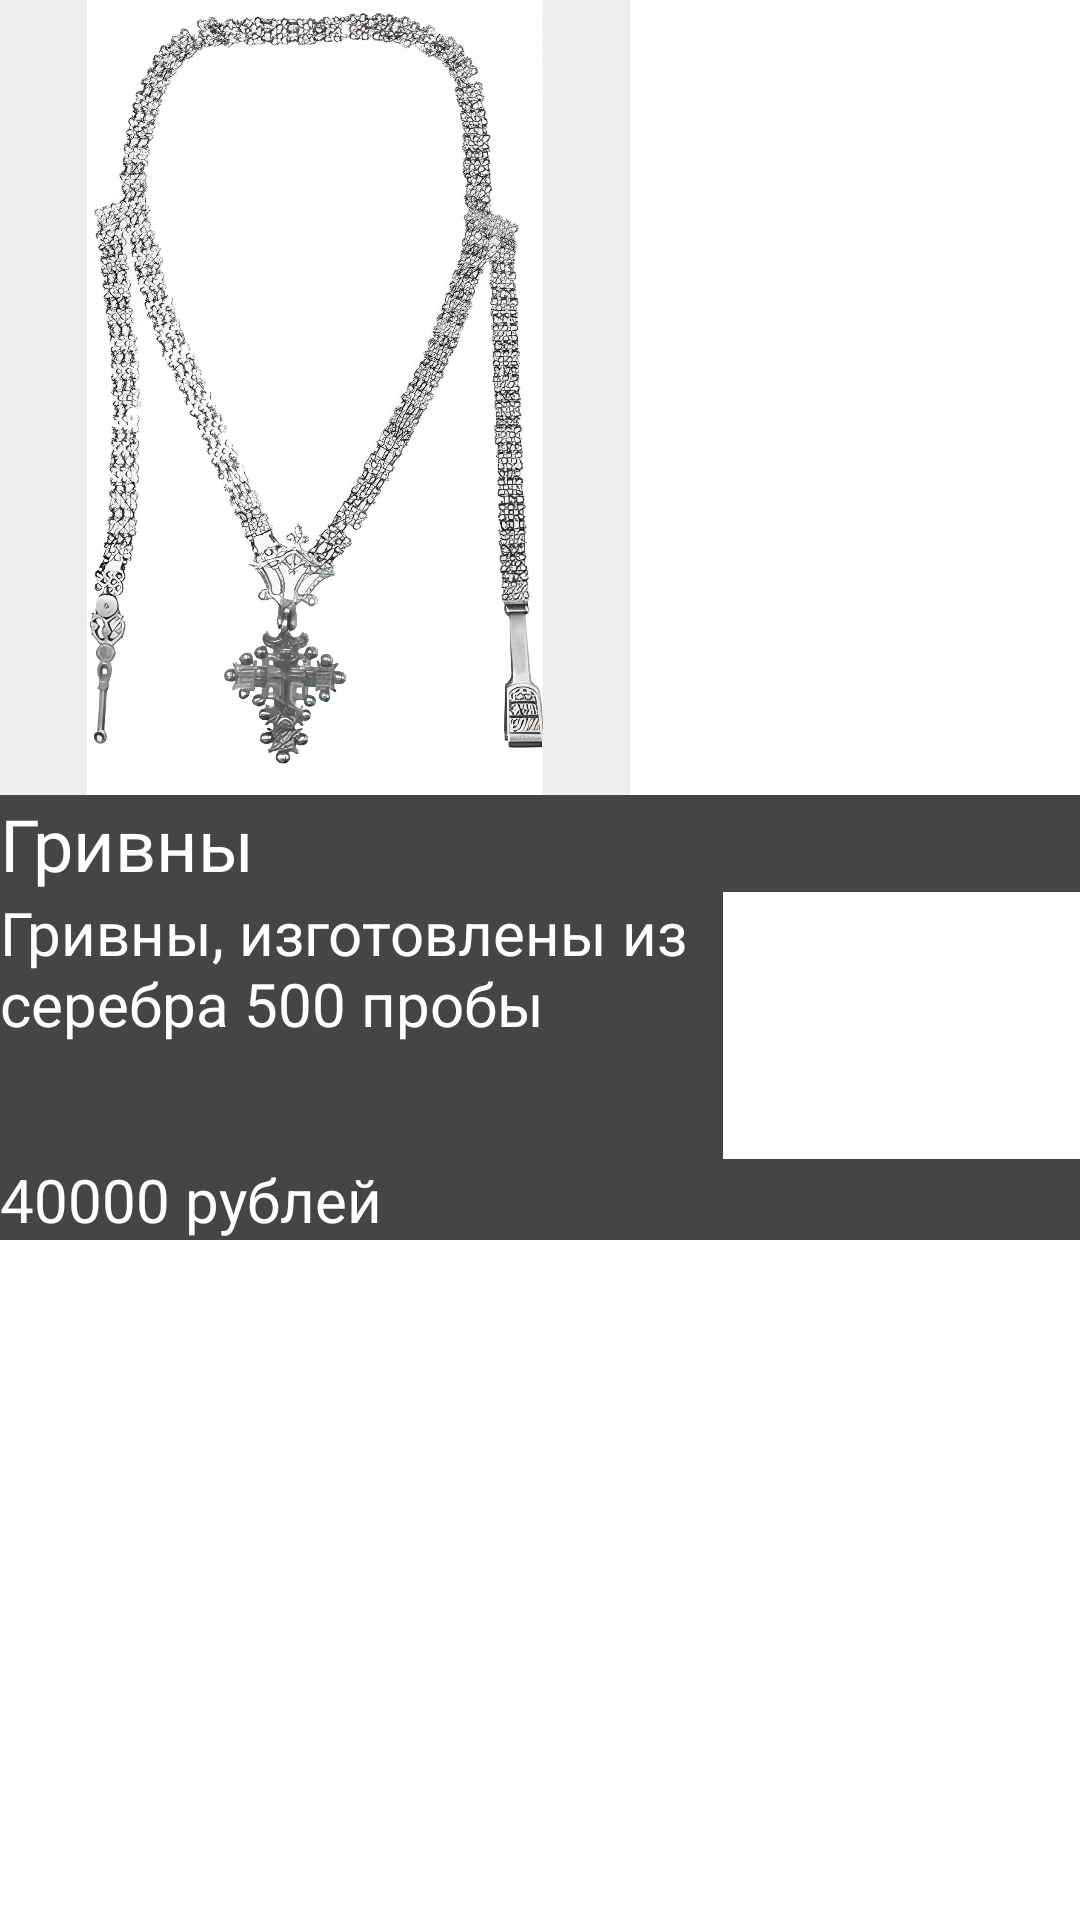

This screen was rendered from an Android layout file. Write that file and the resources it references.
<!-- AndroidManifest.xml: application theme Theme.Dolgan -->
<!-- res/layout/tovar_item.xml -->
<?xml version="1.0" encoding="utf-8"?>
<androidx.constraintlayout.widget.ConstraintLayout xmlns:android="http://schemas.android.com/apk/res/android"
    xmlns:app="http://schemas.android.com/apk/res-auto"
    xmlns:tools="http://schemas.android.com/tools"
    android:layout_width="wrap_content"
    android:layout_marginEnd="15dp"
    android:layout_height="wrap_content">

    <LinearLayout
        android:id="@+id/tovarBg"
        android:layout_width="match_parent"
        android:layout_height="match_parent"
        android:orientation="vertical"
        tools:ignore="MissingConstraints">

        <ImageView
            android:id="@+id/tovarImage"
            android:layout_width="210dp"
            android:layout_height="265dp"
            android:background="#EDEDED"
            app:layout_constraintBottom_toBottomOf="parent"
            app:layout_constraintEnd_toEndOf="parent"
            app:layout_constraintStart_toStartOf="parent"
            app:layout_constraintTop_toTopOf="parent"
            app:srcCompat="@drawable/first" />

        <TextView
            android:id="@+id/tovarTitle"
            android:layout_width="match_parent"
            android:layout_height="wrap_content"
            android:background="#BA000000"
            android:text="Гривны"
            android:textColor="#FFFFFF"
            android:textSize="24sp" />

        <TextView
            android:id="@+id/tovarInfo"
            android:layout_width="241dp"
            android:layout_height="89dp"
            android:background="#BA000000"
            android:text="Гривны, изготовлены из серебра 500 пробы"
            android:textColor="#FFFFFF"
            android:textSize="20sp" />

        <TextView
            android:id="@+id/tovarPrice"
            android:layout_width="match_parent"
            android:layout_height="wrap_content"
            android:background="#BA000000"
            android:text="40000 рублей"
            android:textColor="#FFFFFF"
            android:textSize="20sp" />
    </LinearLayout>

</androidx.constraintlayout.widget.ConstraintLayout>
<!-- resources referenced by this layout -->
<resources>
  <!-- drawable first: png bitmap (drawable, 206718 bytes) -->
  <style name="Theme.Dolgan" parent="Theme.MaterialComponents.DayNight.NoActionBar">
          
          <item name="colorPrimary">@color/purple_500</item>
          <item name="colorPrimaryVariant">@color/purple_700</item>
          <item name="colorOnPrimary">@color/white</item>
          
          <item name="colorSecondary">@color/teal_200</item>
          <item name="colorSecondaryVariant">@color/teal_700</item>
          <item name="colorOnSecondary">@color/black</item>
          
          <item name="android:statusBarColor" tools:targetApi="l">?attr/colorPrimaryVariant</item>
          
          <item name="android:windowNoTitle">true</item>
          <item name="android:windowFullscreen">true</item>
      </style>
  <color name="purple_500">#FF6200EE</color>
  <color name="purple_700">#FF3700B3</color>
  <color name="white">#FFFFFFFF</color>
  <color name="teal_200">#FF03DAC5</color>
  <color name="teal_700">#FF018786</color>
  <color name="black">#FF000000</color>
</resources>
